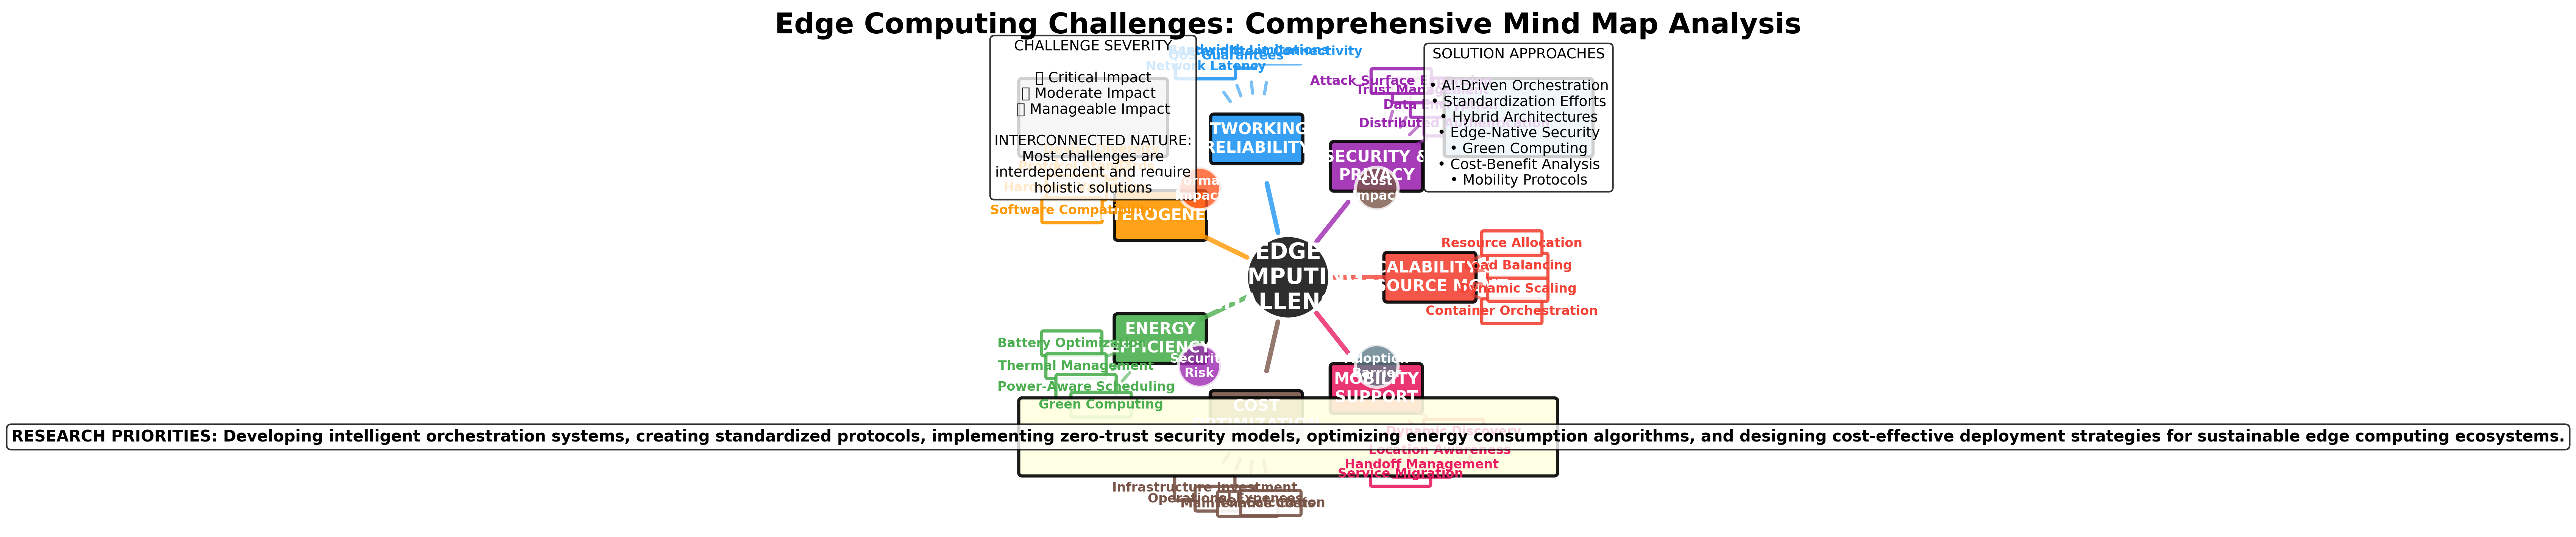

Source code (Python):
import matplotlib.pyplot as plt
import matplotlib.patches as patches
from matplotlib.patches import FancyBboxPatch, Circle, FancyArrowPatch
import numpy as np
import math

# Create figure and axis
fig, ax = plt.subplots(1, 1, figsize=(16, 12))

# Define colors for different challenge categories
colors = {
    'center': '#2E2E2E',
    'scalability': '#F44336',
    'security': '#9C27B0',
    'networking': '#2196F3',
    'heterogeneity': '#FF9800',
    'energy': '#4CAF50',
    'cost': '#795548',
    'mobility': '#E91E63'
}

# Central node
center_x, center_y = 8, 6
center_circle = Circle((center_x, center_y), 1.2, facecolor=colors['center'], 
                      edgecolor='white', linewidth=3)
ax.add_patch(center_circle)
ax.text(center_x, center_y, 'EDGE\nCOMPUTING\nCHALLENGES', ha='center', va='center', 
        fontsize=14, fontweight='bold', color='white')

# Main challenge categories with positions
main_challenges = [
    {'name': 'SCALABILITY &\nRESOURCE MGMT', 'color': colors['scalability'], 
     'angle': 0, 'distance': 4},
    {'name': 'SECURITY &\nPRIVACY', 'color': colors['security'], 
     'angle': 51.4, 'distance': 4},
    {'name': 'NETWORKING &\nRELIABILITY', 'color': colors['networking'], 
     'angle': 102.8, 'distance': 4},
    {'name': 'HETEROGENEITY', 'color': colors['heterogeneity'], 
     'angle': 154.2, 'distance': 4},
    {'name': 'ENERGY\nEFFICIENCY', 'color': colors['energy'], 
     'angle': 205.6, 'distance': 4},
    {'name': 'COST\nOPTIMIZATION', 'color': colors['cost'], 
     'angle': 257, 'distance': 4},
    {'name': 'MOBILITY\nSUPPORT', 'color': colors['mobility'], 
     'angle': 308.4, 'distance': 4}
]

# Sub-challenges for each main category
sub_challenges = {
    'SCALABILITY &\nRESOURCE MGMT': [
        'Container Orchestration',
        'Dynamic Scaling',
        'Load Balancing',
        'Resource Allocation'
    ],
    'SECURITY &\nPRIVACY': [
        'Distributed Authentication',
        'Data Encryption',
        'Trust Management',
        'Attack Surface Expansion'
    ],
    'NETWORKING &\nRELIABILITY': [
        'Intermittent Connectivity',
        'Bandwidth Limitations',
        'QoS Guarantees',
        'Network Latency'
    ],
    'HETEROGENEITY': [
        'Device Diversity',
        'Protocol Standards',
        'Hardware Variations',
        'Software Compatibility'
    ],
    'ENERGY\nEFFICIENCY': [
        'Battery Optimization',
        'Thermal Management',
        'Power-Aware Scheduling',
        'Green Computing'
    ],
    'COST\nOPTIMIZATION': [
        'Infrastructure Investment',
        'Operational Expenses',
        'Maintenance Costs',
        'ROI Calculation'
    ],
    'MOBILITY\nSUPPORT': [
        'Service Migration',
        'Handoff Management',
        'Location Awareness',
        'Dynamic Discovery'
    ]
}

# Draw main challenge nodes and connections
for challenge in main_challenges:
    # Calculate position
    angle_rad = math.radians(challenge['angle'])
    x = center_x + challenge['distance'] * math.cos(angle_rad)
    y = center_y + challenge['distance'] * math.sin(angle_rad)
    
    # Draw main challenge node
    main_box = FancyBboxPatch((x-1.2, y-0.6), 2.4, 1.2, boxstyle="round,pad=0.1",
                             facecolor=challenge['color'], edgecolor='black', 
                             linewidth=2, alpha=0.9)
    ax.add_patch(main_box)
    ax.text(x, y, challenge['name'], ha='center', va='center', 
            fontsize=10, fontweight='bold', color='white')
    
    # Draw connection to center
    connection = FancyArrowPatch((center_x + 1.2 * math.cos(angle_rad), 
                                 center_y + 1.2 * math.sin(angle_rad)),
                                (x - 1.2 * math.cos(angle_rad), 
                                 y - 1.2 * math.sin(angle_rad)),
                                arrowstyle='-', mutation_scale=20, 
                                color=challenge['color'], linewidth=3, alpha=0.8)
    ax.add_patch(connection)
    
    # Draw sub-challenges
    sub_list = sub_challenges[challenge['name']]
    for i, sub_challenge in enumerate(sub_list):
        # Calculate sub-challenge position
        sub_angle = challenge['angle'] + (i - 1.5) * 15  # Spread around main node
        sub_angle_rad = math.radians(sub_angle)
        sub_distance = 2.5
        sub_x = x + sub_distance * math.cos(sub_angle_rad)
        sub_y = y + sub_distance * math.sin(sub_angle_rad)
        
        # Draw sub-challenge node
        sub_box = FancyBboxPatch((sub_x-0.8, sub_y-0.3), 1.6, 0.6, 
                                boxstyle="round,pad=0.05",
                                facecolor='white', edgecolor=challenge['color'], 
                                linewidth=2, alpha=0.9)
        ax.add_patch(sub_box)
        ax.text(sub_x, sub_y, sub_challenge, ha='center', va='center', 
                fontsize=8, fontweight='bold', color=challenge['color'])
        
        # Draw connection to main challenge
        sub_connection = FancyArrowPatch((x + 1.2 * math.cos(sub_angle_rad), 
                                        y + 1.2 * math.sin(sub_angle_rad)),
                                       (sub_x - 0.8 * math.cos(sub_angle_rad), 
                                        sub_y - 0.8 * math.sin(sub_angle_rad)),
                                       arrowstyle='-', mutation_scale=15, 
                                       color=challenge['color'], linewidth=2, alpha=0.6)
        ax.add_patch(sub_connection)

# Add severity indicators
severity_legend_x = 1
severity_legend_y = 10.5
severity_box = FancyBboxPatch((severity_legend_x-0.5, severity_legend_y-1), 4, 2,
                             boxstyle="round,pad=0.1", facecolor='lightgray',
                             edgecolor='black', linewidth=2, alpha=0.9)
ax.add_patch(severity_box)

severity_text = """CHALLENGE SEVERITY

🔴 Critical Impact
🟡 Moderate Impact  
🟢 Manageable Impact

INTERCONNECTED NATURE:
Most challenges are
interdependent and require
holistic solutions"""

ax.text(severity_legend_x + 1.5, severity_legend_y, severity_text, ha='center', va='center',
        fontsize=9, bbox=dict(boxstyle="round,pad=0.3", facecolor='white', alpha=0.8))

# Add solution approaches panel
solution_x = 13
solution_y = 10.5
solution_box = FancyBboxPatch((solution_x-0.5, solution_y-1), 4, 2,
                             boxstyle="round,pad=0.1", facecolor='lightblue',
                             edgecolor='black', linewidth=2, alpha=0.9)
ax.add_patch(solution_box)

solution_text = """SOLUTION APPROACHES

• AI-Driven Orchestration
• Standardization Efforts
• Hybrid Architectures
• Edge-Native Security
• Green Computing
• Cost-Benefit Analysis
• Mobility Protocols"""

ax.text(solution_x + 1.5, solution_y, solution_text, ha='center', va='center',
        fontsize=9, bbox=dict(boxstyle="round,pad=0.3", facecolor='white', alpha=0.8))

# Add impact indicators around the center
impact_indicators = [
    {'text': 'Performance\nImpact', 'x': center_x-2.5, 'y': center_y+2.5, 'color': '#FF5722'},
    {'text': 'Cost\nImpact', 'x': center_x+2.5, 'y': center_y+2.5, 'color': '#795548'},
    {'text': 'Security\nRisk', 'x': center_x-2.5, 'y': center_y-2.5, 'color': '#9C27B0'},
    {'text': 'Adoption\nBarrier', 'x': center_x+2.5, 'y': center_y-2.5, 'color': '#607D8B'}
]

for indicator in impact_indicators:
    impact_circle = Circle((indicator['x'], indicator['y']), 0.6, 
                          facecolor=indicator['color'], edgecolor='white', 
                          linewidth=2, alpha=0.8)
    ax.add_patch(impact_circle)
    ax.text(indicator['x'], indicator['y'], indicator['text'], ha='center', va='center',
            fontsize=8, fontweight='bold', color='white')

# Add research priorities
research_x = 1
research_y = 1.5
research_box = FancyBboxPatch((research_x-0.5, research_y-1), 15, 2,
                             boxstyle="round,pad=0.1", facecolor='lightyellow',
                             edgecolor='black', linewidth=2, alpha=0.9)
ax.add_patch(research_box)

research_text = """RESEARCH PRIORITIES: Developing intelligent orchestration systems, creating standardized protocols, implementing zero-trust security models, optimizing energy consumption algorithms, and designing cost-effective deployment strategies for sustainable edge computing ecosystems."""

ax.text(research_x + 7, research_y, research_text, ha='center', va='center',
        fontsize=10, fontweight='bold', 
        bbox=dict(boxstyle="round,pad=0.3", facecolor='white', alpha=0.8))

# Set title
ax.set_title('Edge Computing Challenges: Comprehensive Mind Map Analysis', 
             fontsize=18, fontweight='bold', pad=20)

# Configure axes
ax.set_xlim(-1, 17)
ax.set_ylim(-1, 12)
ax.set_aspect('equal')
ax.axis('off')

plt.tight_layout()
plt.savefig('/workspace/diagram_6_challenges_mindmap.png', dpi=300, bbox_inches='tight')
plt.savefig('/workspace/diagram_6_challenges_mindmap.pdf', bbox_inches='tight')
plt.show()